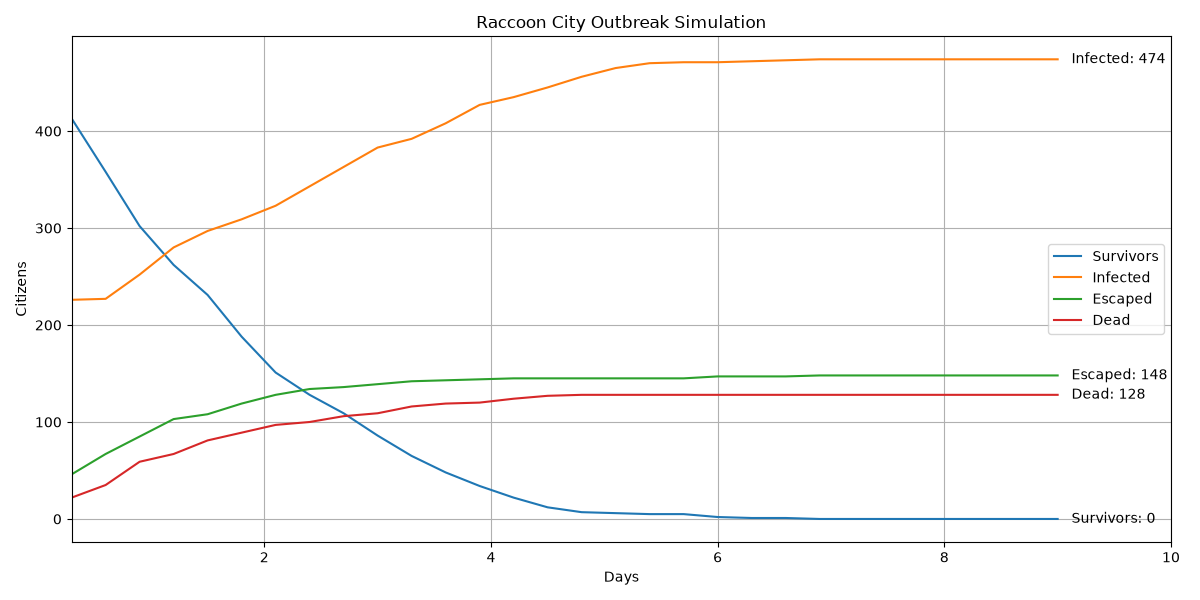

The data file committed next to this chart (first rows):
Day, Escaped, Survivors, Exposed, Infected, Dead, Dead_PreInfection, Dead_Infected, Percent_Infected, Percent_Escaped, Percent_Alive_In_City, Food_Remaining, Water_Remaining, Weapons_Remaining, Execution_Time_Seconds
0.3, 46, 413, 43, 226, 22, 22, 0, 30.13, 6.133, 55.07, 311, 476, 17, 0.0
0.6, 67, 358, 63, 227, 35, 35, 0, 30.27, 8.933, 47.73, 309, 474, 17, 0.0
0.9, 85, 302, 52, 252, 59, 58, 1, 33.6, 11.33, 40.27, 306, 471, 16, 0.0
1.2, 103, 262, 38, 280, 67, 65, 2, 37.33, 13.73, 34.93, 304, 469, 14, 0.0
1.5, 108, 231, 33, 297, 81, 78, 3, 39.6, 14.4, 30.8, 303, 468, 13, 0.0
1.8, 119, 188, 45, 309, 89, 85, 4, 41.2, 15.87, 25.07, 302, 467, 12, 0.0
2.1, 128, 151, 51, 323, 97, 91, 6, 43.07, 17.07, 20.13, 301, 466, 12, 0.0
2.4, 134, 128, 45, 343, 100, 94, 6, 45.73, 17.87, 17.07, 301, 466, 12, 0.0
2.7, 136, 109, 36, 363, 106, 99, 7, 48.4, 18.13, 14.53, 301, 466, 12, 0.0
3.0, 139, 86, 33, 383, 109, 102, 7, 51.07, 18.53, 11.47, 301, 466, 12, 0.0
3.3, 142, 65, 35, 392, 116, 108, 8, 52.27, 18.93, 8.667, 301, 466, 12, 0.0
3.6, 143, 48, 32, 408, 119, 110, 9, 54.4, 19.07, 6.4, 301, 466, 12, 0.0
3.9, 144, 34, 25, 427, 120, 111, 9, 56.93, 19.2, 4.533, 301, 466, 12, 0.0
4.2, 145, 22, 24, 435, 124, 115, 9, 58, 19.33, 2.933, 301, 466, 12, 0.0
4.5, 145, 12, 21, 445, 127, 118, 9, 59.33, 19.33, 1.6, 301, 466, 12, 0.0
4.8, 145, 7, 14, 456, 128, 119, 9, 60.8, 19.33, 0.9333, 301, 466, 12, 0.0
5.1, 145, 6, 6, 465, 128, 119, 9, 62.0, 19.33, 0.8, 301, 466, 12, 0.0
5.4, 145, 5, 2, 470, 128, 119, 9, 62.67, 19.33, 0.6667, 301, 466, 12, 0.0
5.7, 145, 5, 1, 471, 128, 119, 9, 62.8, 19.33, 0.6667, 301, 466, 12, 0.0
6.0, 147, 2, 2, 471, 128, 119, 9, 62.8, 19.6, 0.2667, 301, 466, 12, 0.0
6.3, 147, 1, 2, 472, 128, 119, 9, 62.93, 19.6, 0.1333, 301, 466, 12, 0.0
6.6, 147, 1, 1, 473, 128, 119, 9, 63.07, 19.6, 0.1333, 301, 466, 12, 0.0
6.9, 148, 0, 0, 474, 128, 119, 9, 63.2, 19.73, 0.0, 301, 466, 12, 0.0
7.2, 148, 0, 0, 474, 128, 119, 9, 63.2, 19.73, 0.0, 301, 466, 12, 0.0
7.5, 148, 0, 0, 474, 128, 119, 9, 63.2, 19.73, 0.0, 301, 466, 12, 0.0
7.8, 148, 0, 0, 474, 128, 119, 9, 63.2, 19.73, 0.0, 301, 466, 12, 0.0
8.1, 148, 0, 0, 474, 128, 119, 9, 63.2, 19.73, 0.0, 301, 466, 12, 0.0
8.4, 148, 0, 0, 474, 128, 119, 9, 63.2, 19.73, 0.0, 301, 466, 12, 0.0
8.7, 148, 0, 0, 474, 128, 119, 9, 63.2, 19.73, 0.0, 301, 466, 12, 0.0
9.0, 148, 0, 0, 474, 128, 119, 9, 63.2, 19.73, 0.0, 301, 466, 12, 138.7
